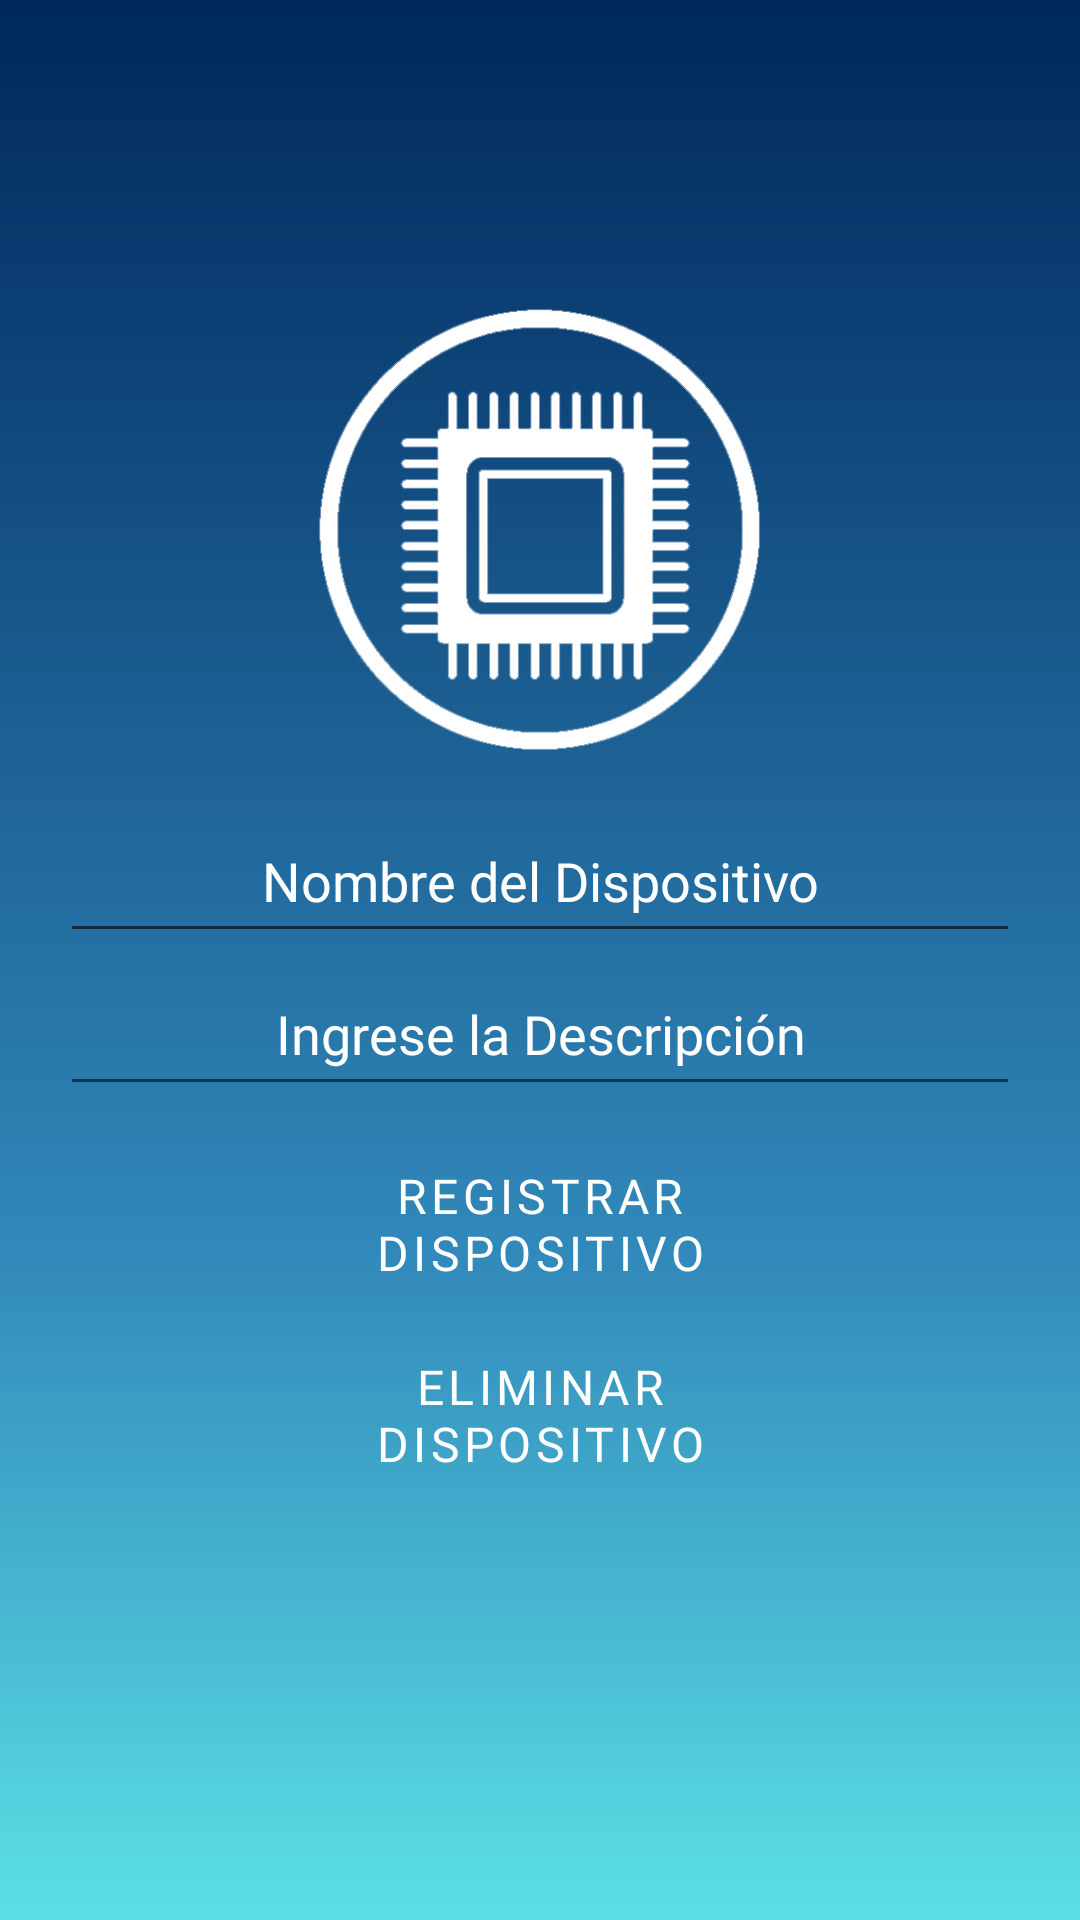

Reconstruct the res/layout file that produces this screen, plus the resources it refers to.
<!-- AndroidManifest.xml: application theme Theme.Amstairflumtest -->
<!-- res/layout/activity_registrar_dispositivo.xml -->
<?xml version="1.0" encoding="utf-8"?>
<LinearLayout xmlns:android="http://schemas.android.com/apk/res/android"
    xmlns:app="http://schemas.android.com/apk/res-auto"
    xmlns:tools="http://schemas.android.com/tools"
    android:layout_width="match_parent"
    android:layout_height="match_parent"
    android:padding="20dp"
    android:orientation="vertical"
    android:background="@drawable/fondo"
    tools:context=".menu.Registrar_Dispositivo">


    <ImageView
        android:id="@+id/imageView100"
        android:layout_width="match_parent"
        android:layout_height="180dp"
        android:layout_gravity="center"
        android:padding="10dp"
        android:layout_marginTop="200px"
        app:srcCompat="@drawable/icon_dispositivo" />

    <EditText
        android:id="@+id/nameDispositive"
        android:layout_width="match_parent"
        android:layout_height="51dp"
        android:drawableStart="@drawable/ic_add"
        android:gravity="center"
        android:hint="Nombre del Dispositivo"
        android:textColor="#FFFFFF"
        android:textColorHint="@color/white"
        android:fontFamily="@font/russo"/>

    <EditText
        android:id="@+id/descriptionDispositive"
        android:layout_width="match_parent"
        android:layout_height="51dp"
        android:drawableStart="@drawable/ic_description"
        android:gravity="center"
        android:hint="Ingrese la Descripción"
        android:textColor="#FFFFFF"
        android:textColorHint="@color/white"
        android:fontFamily="@font/russo"/>

    <Button
        android:id="@+id/btn_RegistrarDispositive"
        android:layout_width="match_parent"
        android:layout_height="wrap_content"
        android:layout_marginRight="50dp"
        android:layout_marginLeft="50dp"
        android:layout_marginTop="15dp"
        android:text="Registrar Dispositivo"
        style="?attr/materialButtonOutlinedStyle"
        app:strokeColor="@color/white"
        app:cornerRadius="50dp"
        android:textColor="@color/white"
        android:textSize="16sp"
        android:fontFamily="@font/russo"/>

    <Button
        android:id="@+id/btn_DeleteDispositive"
        android:layout_width="match_parent"
        android:layout_height="wrap_content"
        android:layout_marginRight="50dp"
        android:layout_marginLeft="50dp"
        android:layout_marginTop="15dp"
        android:text="Eliminar Dispositivo"
        style="?attr/materialButtonOutlinedStyle"
        app:strokeColor="@color/white"
        app:cornerRadius="50dp"
        android:textColor="@color/white"
        android:textSize="16sp"
        android:fontFamily="@font/russo"/>
    <Button
        android:id="@+id/RegistrarEscen"
        style="?attr/materialButtonOutlinedStyle"
        android:layout_width="match_parent"
        android:layout_height="wrap_content"
        android:layout_marginLeft="50dp"
        android:layout_marginTop="10dp"
        android:layout_marginRight="50dp"
        android:fontFamily="@font/russo"
        android:paddingTop="0dp"
        android:text="Registrar nuevo Escenario"
        android:textColor="@color/white"
        android:textSize="16sp"
        android:visibility="invisible"
        app:cornerRadius="50dp"
        app:strokeColor="@color/white" />

</LinearLayout>
<!-- resources referenced by this layout -->
<resources>
  <color name="white">#FFFFFFFF</color>
  <!-- drawable fondo: png bitmap (drawable, 14499 bytes) -->
  <!-- drawable icon_dispositivo: png bitmap (drawable, 11872 bytes) -->
  <style name="Theme.Amstairflumtest" parent="Theme.MaterialComponents.DayNight.NoActionBar">
          
          <item name="colorPrimary">@color/purple_500</item>
          <item name="colorPrimaryVariant">@color/purple_700</item>
          <item name="colorOnPrimary">@color/white</item>
          
          <item name="colorSecondary">@color/teal_200</item>
          <item name="colorSecondaryVariant">@color/teal_700</item>
          <item name="colorOnSecondary">@color/black</item>
          
          <item name="android:statusBarColor" tools:targetApi="l">?attr/colorPrimaryVariant</item>
          
      </style>
  <color name="purple_500">#FF6200EE</color>
  <color name="purple_700">#FF3700B3</color>
  <color name="teal_200">#FF03DAC5</color>
  <color name="teal_700">#FF018786</color>
  <color name="black">#FF000000</color>
</resources>
